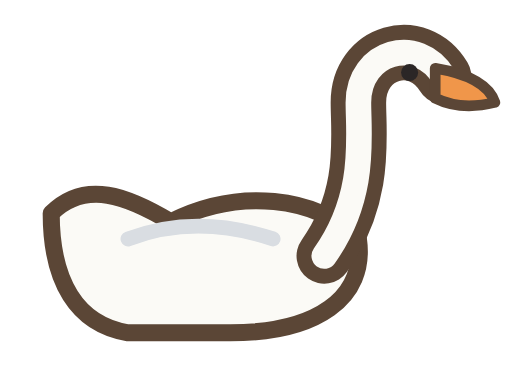
t = 0.00 s
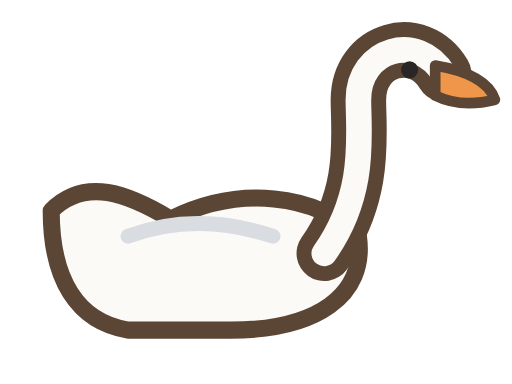
t = 0.33 s
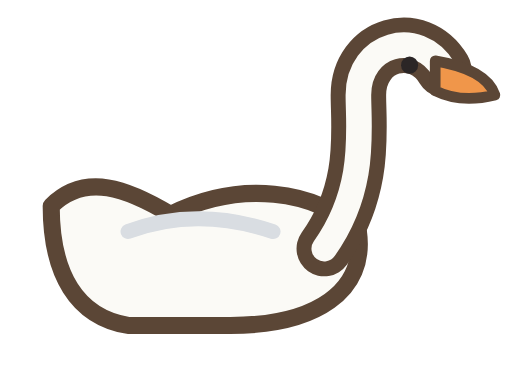
t = 0.90 s
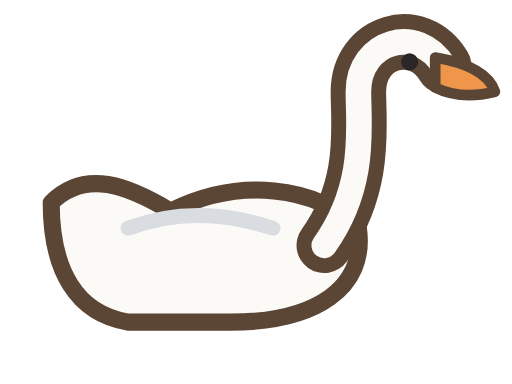
t = 1.30 s
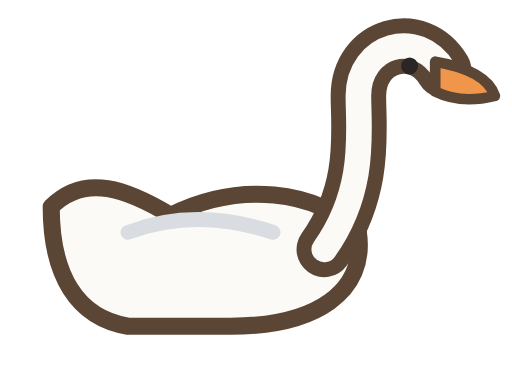
t = 1.80 s
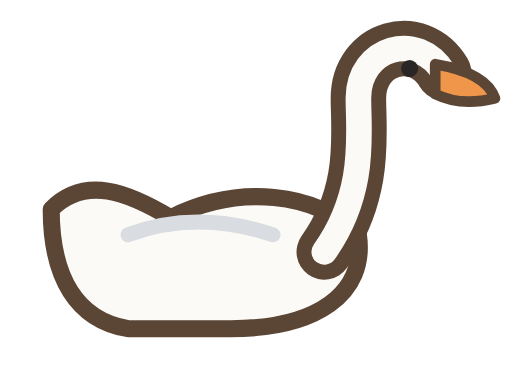
t = 2.10 s

The animated SVG that drew these frames (rendered in a browser with its animation timeline set to each time). Animation: 2 SMIL elements (animate=1,animateTransform=1); one cycle of 2.60 s, repeats indefinitely.

<svg xmlns="http://www.w3.org/2000/svg" viewBox="0 0 12 9" data-foot="0.5 0.85">
  <!-- 백조 (오른쪽을 향함): 하얀 몸, S자 목, 주황 부리. 물 위에서 살랑 흔들림 -->
  <g stroke="#ffffff" stroke-width="0.4" fill="none" stroke-linecap="round" opacity="0.8"><path d="M1 8.2 Q3 7.6 5 8.2 Q7 8.8 9 8.2"><animate attributeName="opacity" values="0.2;0.9;0.2" dur="2.4s" repeatCount="indefinite"/></path></g>
  <g>
    <animateTransform attributeName="transform" type="translate" values="0 0;0 -0.25;0 0" dur="2.6s" repeatCount="indefinite"/>
    <g stroke="#5b4636" stroke-width="0.4" stroke-linejoin="round" stroke-linecap="round">
      <path d="M1.2 5 C2 4.2 3 4.6 4 5.2 C5.6 4.4 7.4 4.6 8.4 5.6 C8.6 7 7.4 7.8 5.4 7.8 L3 7.8 C1.8 7.6 1.2 6.6 1.2 5 Z" fill="#fbfaf6"/>
      <path d="M7.6 6 C8.6 4.6 8.4 3.2 8.4 2.4 C8.4 1.2 9.8 0.8 10.4 1.8" fill="none" stroke-width="1.3"/>
      <path d="M7.6 6 C8.6 4.6 8.4 3.2 8.4 2.4 C8.4 1.2 9.8 0.8 10.4 1.8" fill="none" stroke="#fbfaf6" stroke-width="0.6"/>
      <path d="M10.2 1.6 Q11.4 1.8 11.6 2.4 Q10.8 2.6 10.2 2.3 Z" fill="#f0964a" stroke-width="0.25"/>
    </g>
    <circle cx="9.6" cy="1.7" r="0.2" fill="#2b2626"/>
    <path d="M3 5.6 Q4.6 5 6.4 5.6" stroke="#d9dde2" stroke-width="0.35" fill="none" stroke-linecap="round"/>
  </g>
</svg>
